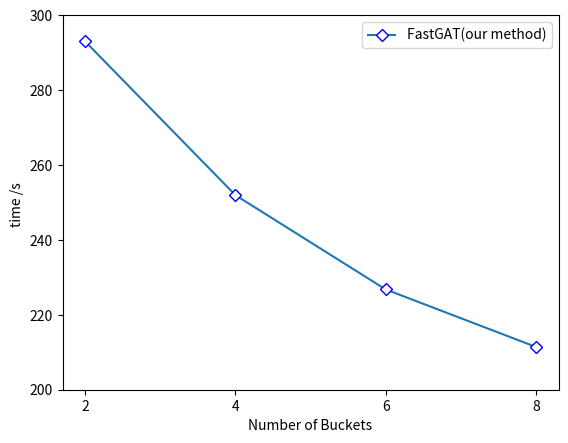

The script that saved this image:
from matplotlib import pyplot as plt

nodeVec=[2,4,6,8]
time=[293.0392,251.9738,226.7881,211.4224]
# GAT_m=[0.8,14.1,56.6,81.5]
# nodeVecSpecial=[1000,5000,10000,12000]

xshow=nodeVec
yshow=[200,220,240,260,280,300]

plt.plot(nodeVec,time,marker='D',mec='b',mfc='w',label='FastGAT(our method)')
# plt.plot(nodeVecSpecial,GAT_m,marker='*',mec='b',ms=10,label='GAT(baseline)')
plt.legend()
plt.xticks(xshow)

# plt.margins(0)

plt.subplots_adjust(bottom=0.10)
plt.xlabel('Number of Buckets') #X轴标签
plt.ylabel("time /s ") #Y轴标签
plt.yticks(yshow)

plt.savefig('./cora_bucket.png',dpi=1000)
